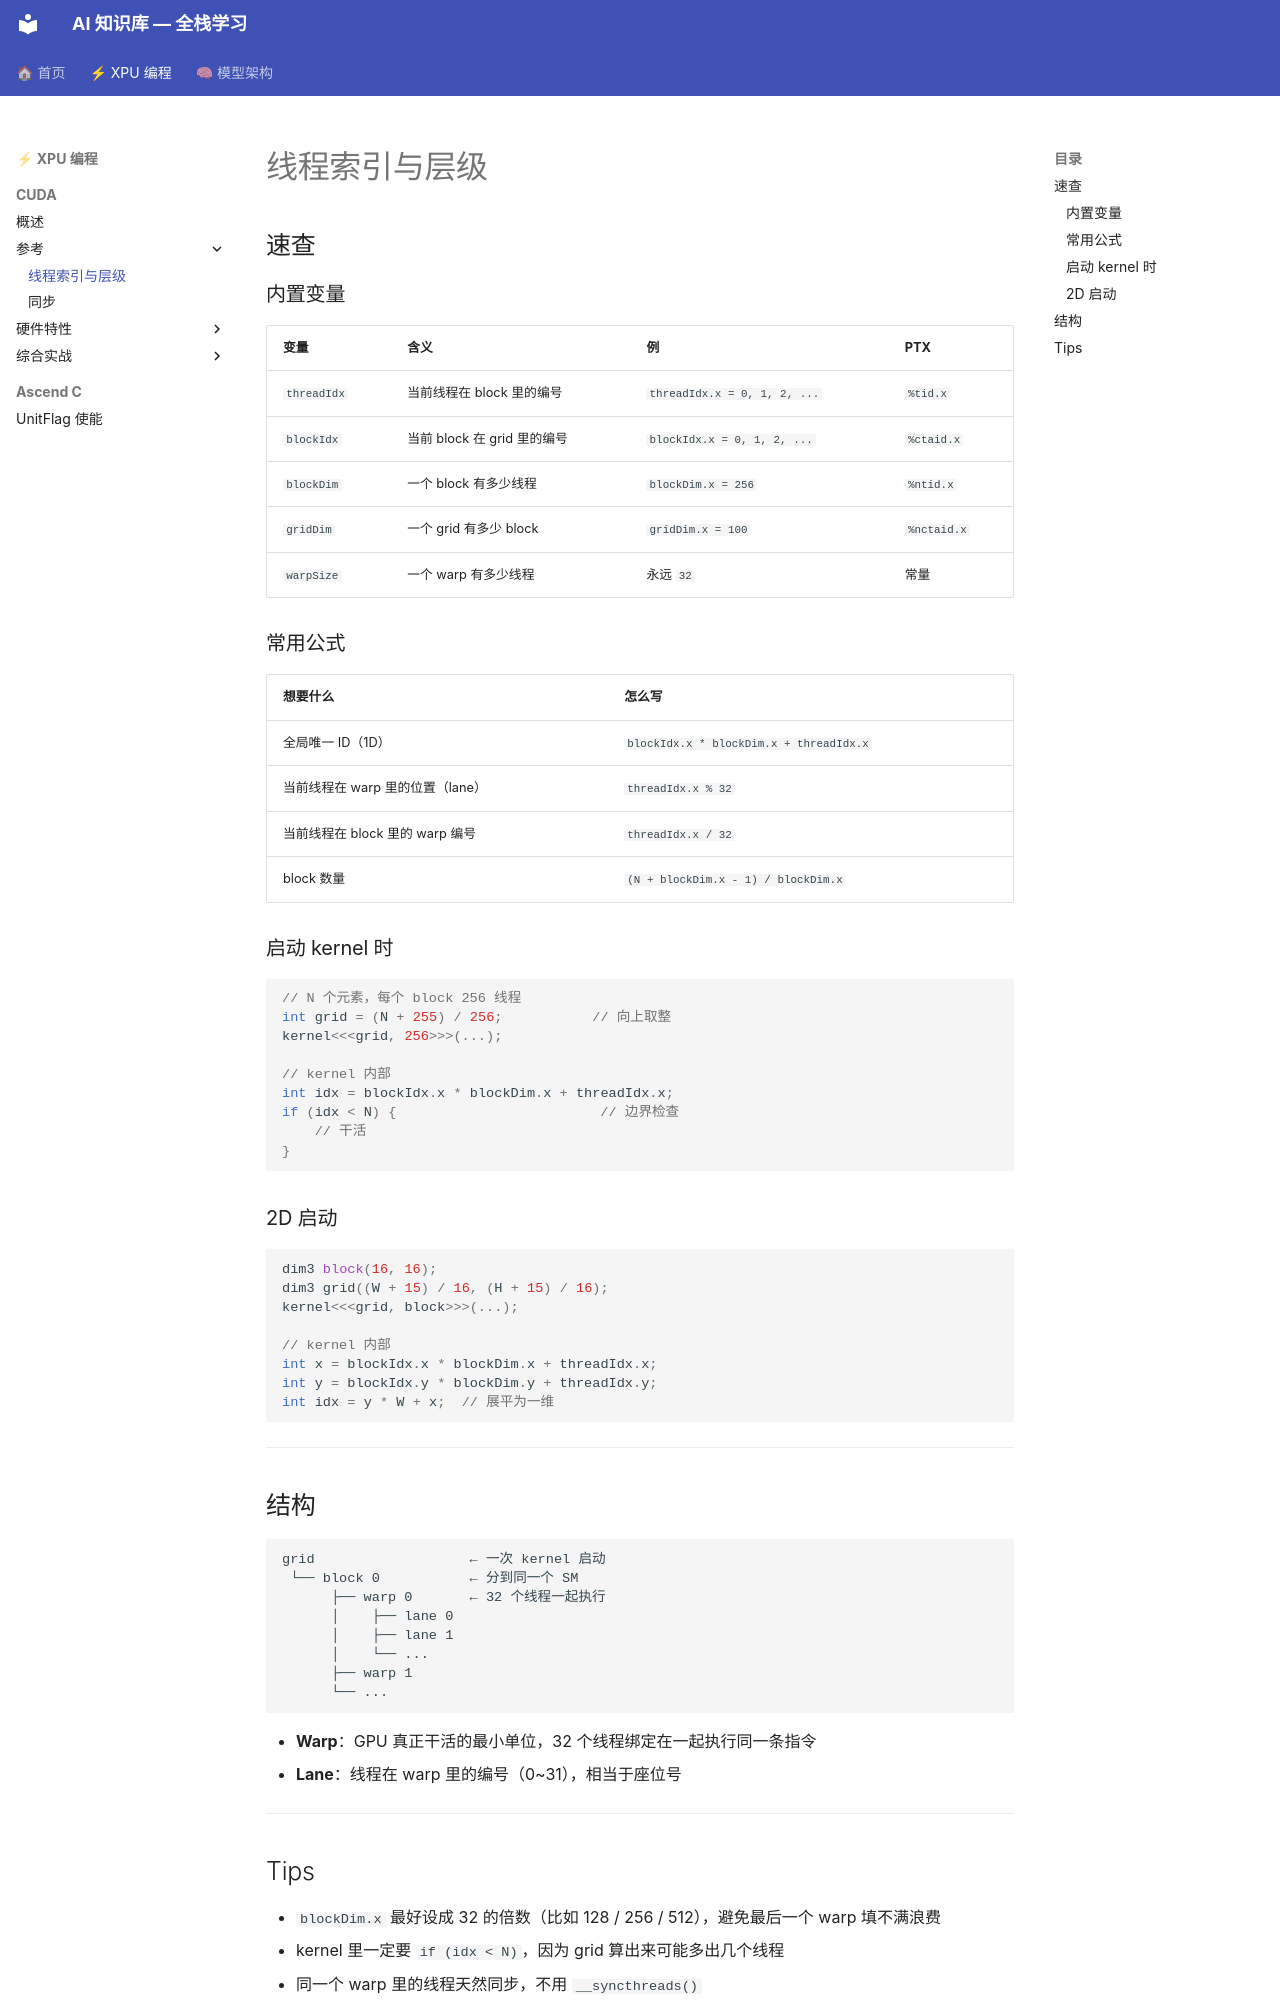

repository: yuantao313/ai_notes · page: 02_xpu_programming/01_cuda/thread_index/index.html · generator: mkdocs

# 线程索引与层级

## 速查

### 内置变量

| 变量 | 含义 | 例 | PTX |
|---|---|---|---|
| `threadIdx` | 当前线程在 block 里的编号 | `threadIdx.x = 0, 1, 2, ...` | `%tid.x` |
| `blockIdx` | 当前 block 在 grid 里的编号 | `blockIdx.x = 0, 1, 2, ...` | `%ctaid.x` |
| `blockDim` | 一个 block 有多少线程 | `blockDim.x = 256` | `%ntid.x` |
| `gridDim` | 一个 grid 有多少 block | `gridDim.x = 100` | `%nctaid.x` |
| `warpSize` | 一个 warp 有多少线程 | 永远 `32` | 常量 |

### 常用公式

| 想要什么 | 怎么写 |
|---|---|
| 全局唯一 ID（1D） | `blockIdx.x * blockDim.x + threadIdx.x` |
| 当前线程在 warp 里的位置（lane） | `threadIdx.x % 32` |
| 当前线程在 block 里的 warp 编号 | `threadIdx.x / 32` |
| block 数量 | `(N + blockDim.x - 1) / blockDim.x` |

### 启动 kernel 时

```cpp
// N 个元素，每个 block 256 线程
int grid = (N + 255) / 256;           // 向上取整
kernel<<<grid, 256>>>(...);

// kernel 内部
int idx = blockIdx.x * blockDim.x + threadIdx.x;
if (idx < N) {                         // 边界检查
    // 干活
}
```

### 2D 启动

```cpp
dim3 block(16, 16);
dim3 grid((W + 15) / 16, (H + 15) / 16);
kernel<<<grid, block>>>(...);

// kernel 内部
int x = blockIdx.x * blockDim.x + threadIdx.x;
int y = blockIdx.y * blockDim.y + threadIdx.y;
int idx = y * W + x;  // 展平为一维
```

---

## 结构

```
grid                   ← 一次 kernel 启动
 └── block 0           ← 分到同一个 SM
      ├── warp 0       ← 32 个线程一起执行
      │    ├── lane 0
      │    ├── lane 1
      │    └── ...
      ├── warp 1
      └── ...
```

- **Warp**：GPU 真正干活的最小单位，32 个线程绑定在一起执行同一条指令
- **Lane**：线程在 warp 里的编号（0~31），相当于座位号

---
